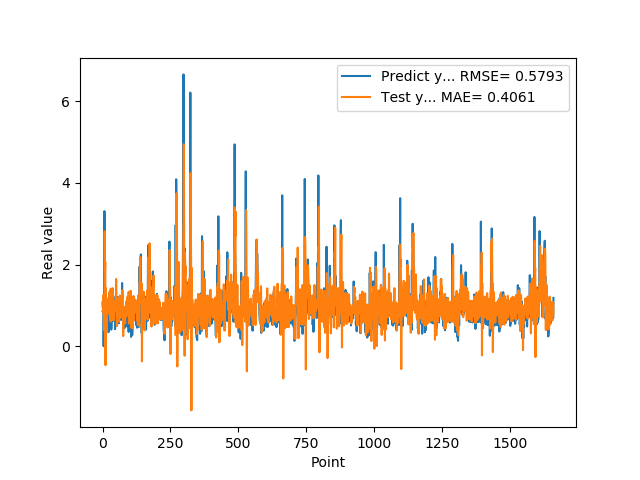

Values plotted in this chart, from the file beside it:
1.074290990829999792e+00, 8.459642946663280538e-01
9.521890282630000035e-01, 8.347754749056329748e-01
9.879170060160000766e-01, 1.249682028812089785e+00
1.011654973029999960e+00, 1.256079605815719535e+00
0.000000000000000000e+00, 9.964041540262117413e-01
7.643579840659999736e-01, 5.293571730987035595e-01
7.788103222849999119e-01, 5.981429963165146857e-01
3.306220054629999794e+00, 3.817976818183865251e-01
1.055441975589999970e+00, 2.811829514615738823e+00
7.543110251430000801e-01, 1.818386021752667725e+00
7.915459871289999283e-01, 2.060940529861423176e+00
1.409499049189999909e+00, -4.640252201564206702e-01
8.875439763070001042e-01, 1.421149274271391372e+00
6.401469707490000660e-01, 1.223978849608265973e+00
5.082880258560000808e-01, 1.150188898942090088e+00
8.640019893649999450e-01, 3.385572375384524602e-01
5.725920200349999822e-01, 7.691738051142734678e-01
8.469420075419999971e-01, 7.962402788814901822e-01
9.181020259860001032e-01, 1.105024163603487430e+00
7.976629734039999420e-01, 8.517407938914007826e-01
9.608020186419998776e-01, 1.152227518850373444e+00
9.555831551549999192e-01, 1.035530637056707670e+00
3.470349907879999862e-01, 9.936293530482952496e-01
9.546210169789999256e-01, 8.009890565847777033e-01
1.293938040730000072e+00, 8.202333962531092038e-01
5.251880288119999962e-01, 9.470916833338965946e-01
4.773890078070000542e-01, 1.335415043802837154e+00
1.275226235389999907e+00, 7.551543562720535174e-01
8.723750114439999814e-01, 6.311150716690465678e-01
8.355640172959999390e-01, 1.200184178912857558e+00
7.321749925609999377e-01, 1.410643934550906309e+00
7.640249729160000225e-01, 6.068029827100198670e-01
4.072830080990000323e-01, 8.817628458914081868e-01
4.752210080619999610e-01, 6.353670811543060681e-01
8.781340122220000488e-01, 6.338069062841720225e-01
7.414129972460000717e-01, 6.945572920245479676e-01
1.258002042770000051e+00, 1.042644169261757847e+00
1.069700956339999953e+00, 1.421903376979275047e+00
7.274609804150000691e-01, 1.145610990080238700e+00
7.892770171170000459e-01, 1.234590349601091042e+00
6.237750053410000550e-01, 7.129203918560198527e-01
6.914690136910000007e-01, 6.345220349199846011e-01
8.557710051540000640e-01, 8.651905888248032639e-01
7.093830108640000187e-01, 8.447140603744153209e-01
1.014547944070000041e+00, 9.672331613370023229e-01
1.115731000900000103e+00, 1.115430818543208913e+00
4.182830154900000208e-01, 1.097033830854547753e+00
1.002280950550000105e+00, 9.795952500547170372e-01
1.218860983849999968e+00, 9.070181711630934673e-01
1.143296003339999922e+00, 8.513567344461281383e-01
6.528189778330000248e-01, 1.646515010795986500e+00
6.746559739110000731e-01, 1.004606557675251644e+00
6.009536385540000802e-01, 6.930242143543851041e-01
6.694570183749999348e-01, 4.938762580752418252e-01
6.538079977039999990e-01, 8.472555165038219149e-01
7.814120054240000224e-01, 7.865192976610959619e-01
1.206303954120000022e+00, 9.398850968907629388e-01
8.469259738919999725e-01, 1.168120947993174674e+00
8.286409974099999687e-01, 1.180998655453208146e+00
6.482390165329999787e-01, 1.156940489205656286e+00
5.623700022700000023e-01, 5.986874678437372754e-01
... 1,599 more rows
